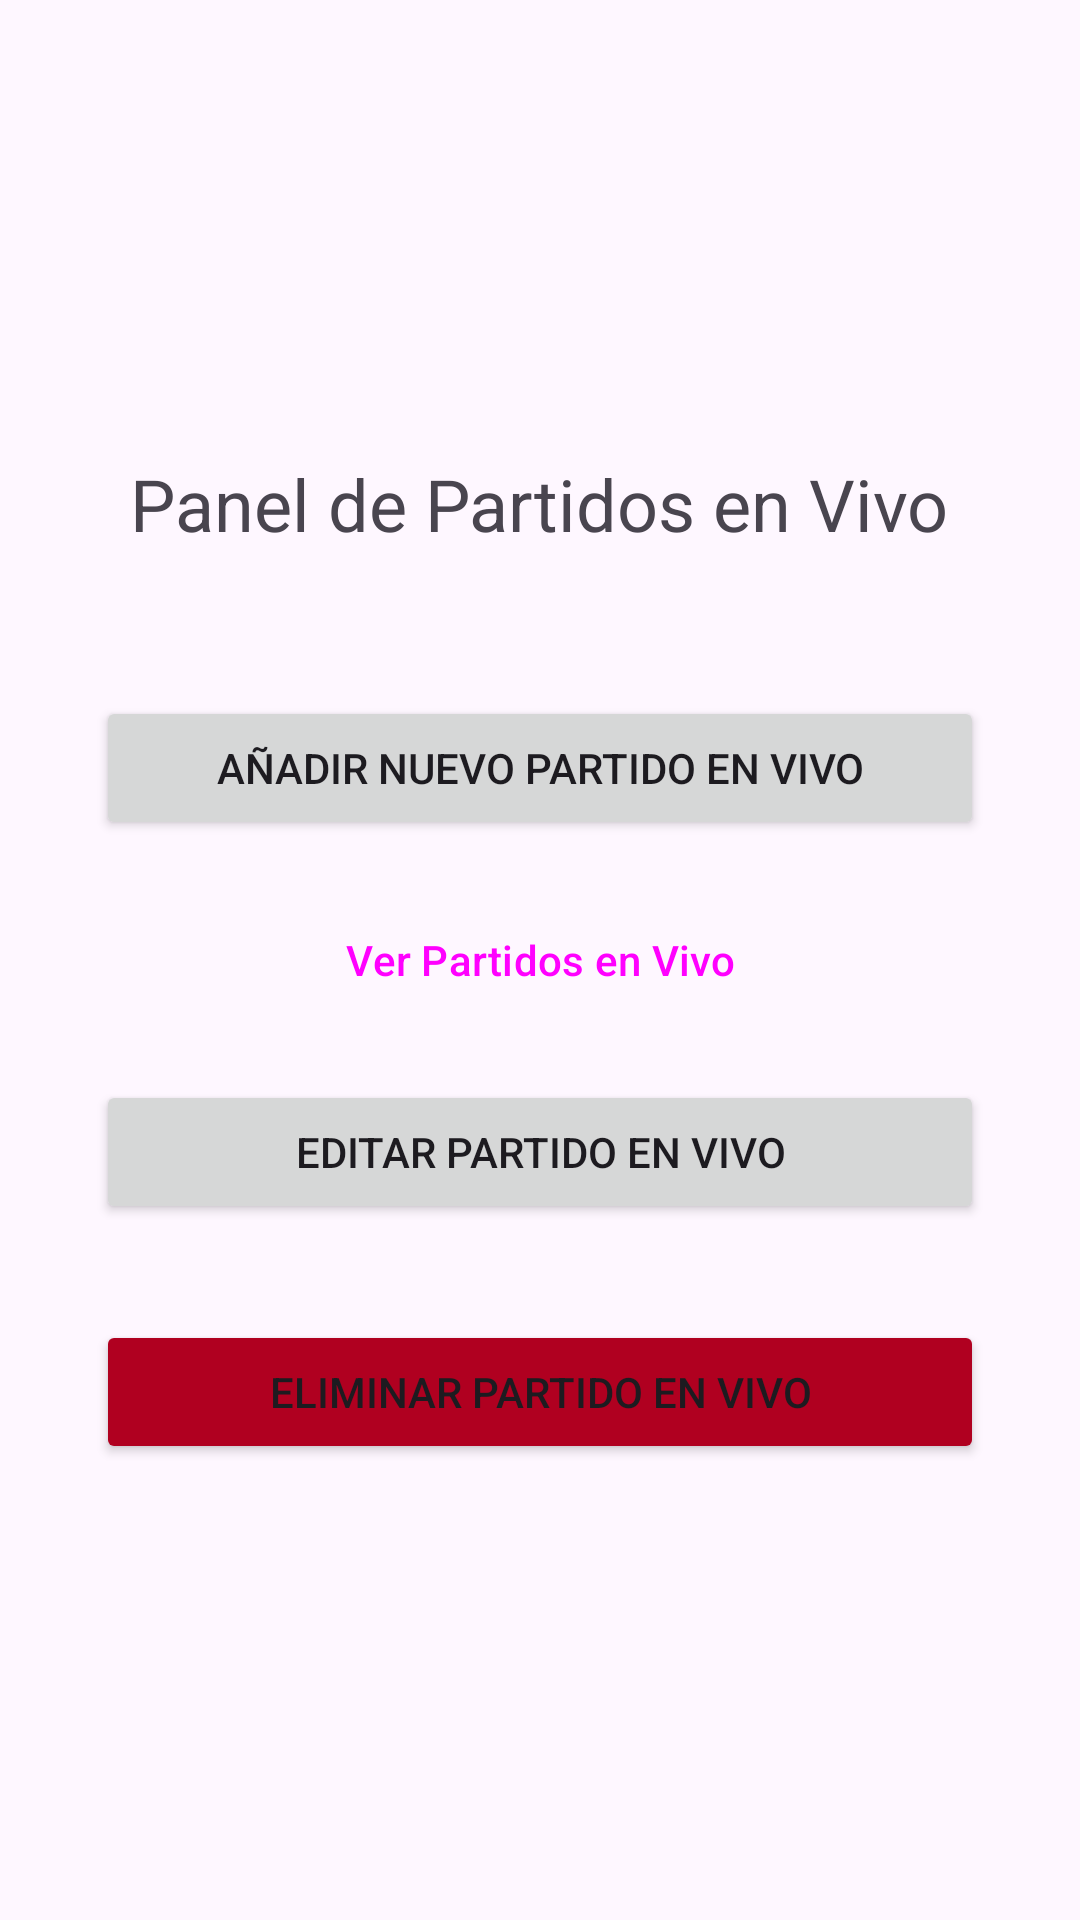

Layout XML and referenced resources for this Android screen:
<!-- AndroidManifest.xml: application theme Theme.Anfaapp -->
<!-- res/layout/activity_live_match_dashboard.xml -->
<LinearLayout xmlns:android="http://schemas.android.com/apk/res/android"
    xmlns:tools="http://schemas.android.com/tools"
    android:id="@+id/main"
    android:layout_width="match_parent"
    android:layout_height="match_parent"
    android:orientation="vertical"
    android:gravity="center"
    android:padding="32dp"
    tools:context=".LiveMatchDashboardActivity">

    <TextView
        android:layout_width="wrap_content"
        android:layout_height="wrap_content"
        android:text="Panel de Partidos en Vivo"
        android:textSize="24sp"
        android:layout_marginBottom="48dp"
        android:gravity="center"/>

    <Button
        android:id="@+id/btnGoToCreateLiveMatch"
        android:layout_width="match_parent"
        android:layout_height="wrap_content"
        android:text="Añadir Nuevo Partido en Vivo"
        android:layout_marginBottom="16dp"/>

    <Button
        android:id="@+id/btnGoToViewLiveMatches"
        style="?attr/materialButtonOutlinedStyle"
        android:layout_width="match_parent"
        android:layout_height="wrap_content"
        android:text="Ver Partidos en Vivo"
        android:layout_marginBottom="16dp"/>

    <Button
        android:id="@+id/btnGoToEditLiveMatch"
        android:layout_width="match_parent"
        android:layout_height="wrap_content"
        android:text="Editar Partido en Vivo"
        android:layout_marginBottom="32dp"/>

    <Button
        android:id="@+id/btnGoToDeleteLiveMatch"
        android:layout_width="match_parent"
        android:layout_height="wrap_content"
        android:backgroundTint="@color/colorError"
        android:text="Eliminar Partido en Vivo" />

</LinearLayout>
<!-- resources referenced by this layout -->
<resources>
  <color name="colorError">#B00020</color>
  <style name="Theme.Anfaapp" parent="Base.Theme.Anfaapp" />
  <style name="Base.Theme.Anfaapp" parent="Theme.Material3.DayNight.NoActionBar">
          
          
      </style>
</resources>
